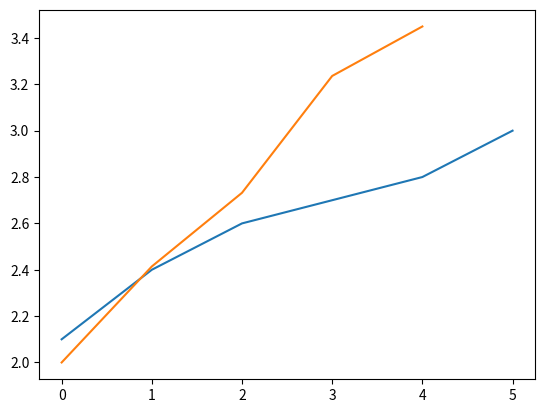

The matplotlib source for this figure:
import numpy as np
from sympy import *
import matplotlib.pyplot as plt
import pandas as pd
import math


def mnk(x, y):
    n = len(x)
    A = np.zeros((n, n))
    g = np.zeros(n)
    for i in range(n):
        for j in range(n):
            for k in range(n):
                A[i][j] += ort(i, x[k]) * ort(j, x[k])
            g[i] += ort(i, x[j]) * y[j]
    B = np.linalg.inv(A)
    c = np.dot(B, g)
    print(c[::-1])
    return c
    
        
def ort(deg, x):
    return x**deg
        
x = [0., 1., 2., 4., 5.]
y = [2.1, 2.4, 2.6, 2.8, 3]

c = mnk(x, y)

f = []
for i in x:
    f.append((i+1)**(1/2) + 1)
    
orts = []
for i in range(len(x)):
    if i == 0: 
        orts.append('1')
    else:
        orts.append('x^%i' % i)
print(orts)

plt.plot(x, y)
plt.plot(f)
plt.show()
df = pd.DataFrame(x, columns=['x'])
df.insert(1, 'y', y)
df.insert(2, 'c', c[::-1])
df.insert(3, 'fi', orts[::-1])
df
